Run: headless pygame with SDL's dummy video driver; simulated clock (each Clock.tick advances the game by its frame time, no real sleeping); random seed 0; keys injected as events and as key.get_pressed() state; no mouse input.
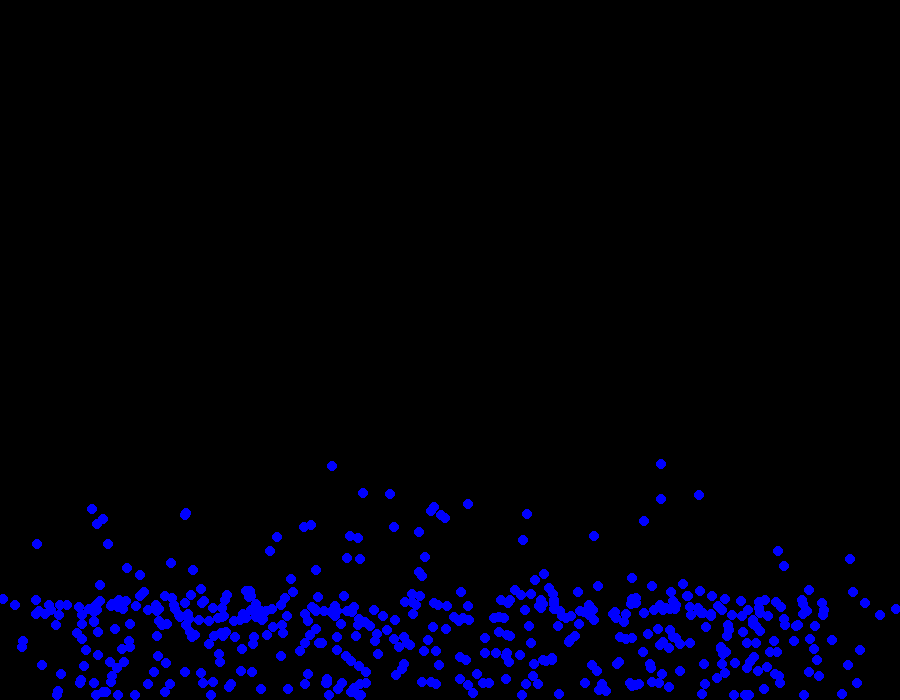
Frame 1 of 4 · flips 1–60 · no input
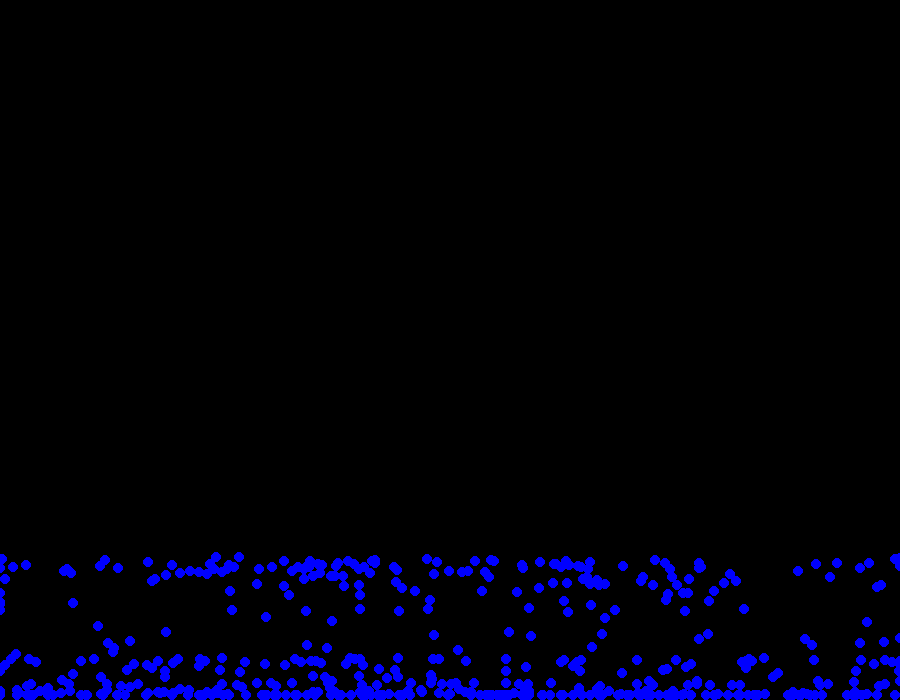
Frame 2 of 4 · flips 61–180 · tapped SPACE, RETURN · held RIGHT (→), D
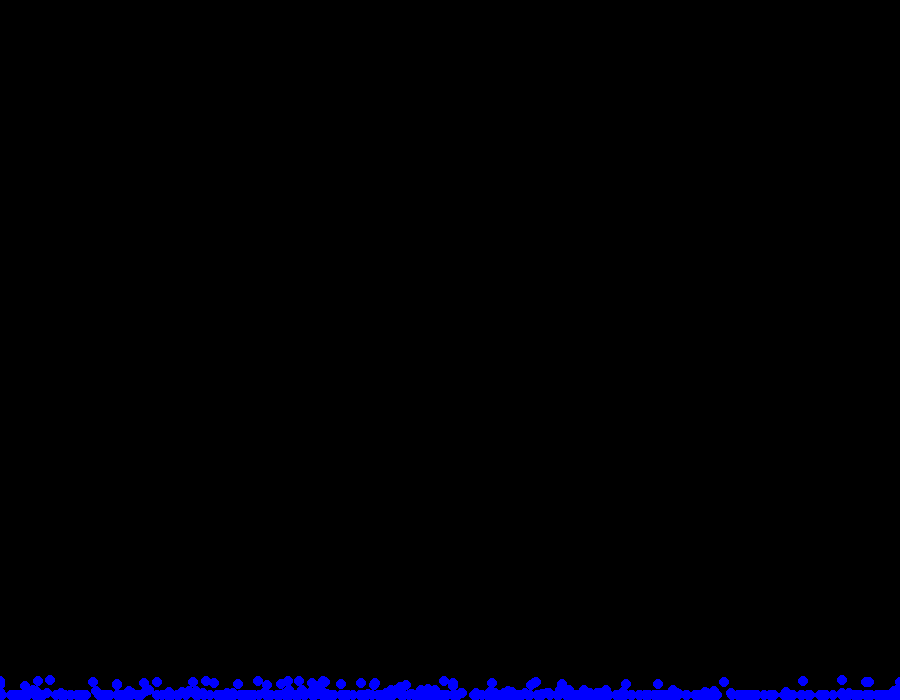
Frame 3 of 4 · flips 181–300 · held DOWN (↓), S
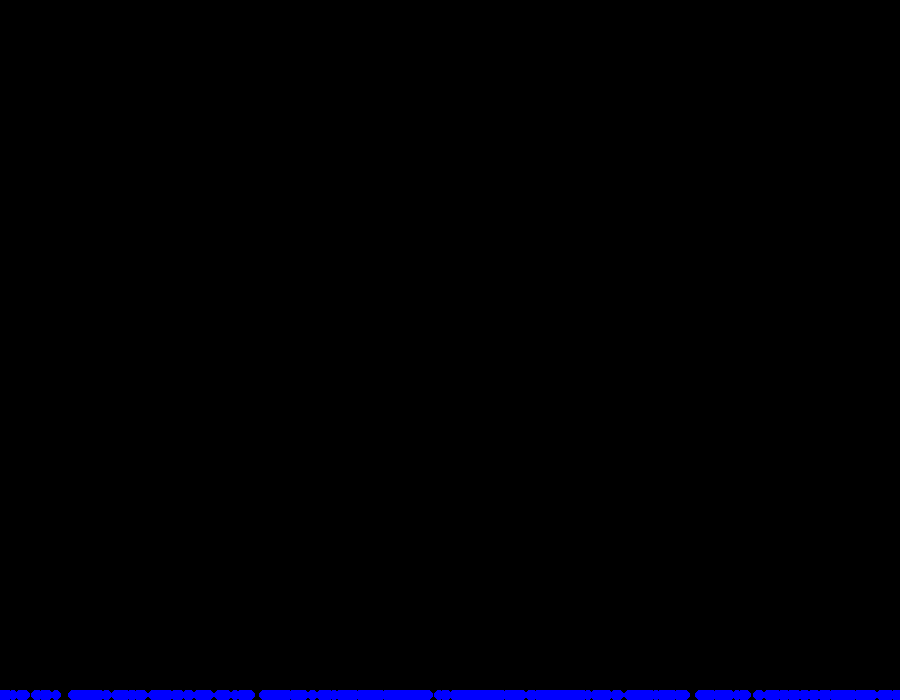
Frame 4 of 4 · flips 301–420 · held LEFT (←), A, UP (↑), W

The pygame program that drew these frames:

import pygame
import random
import math as m

#Important Variables
running = True

# Initialize pygame
pygame.init()
# Set up display
WIDTH, HEIGHT = 900, 700
screen = pygame.display.set_mode((WIDTH, HEIGHT))
pygame.display.set_caption("Bounce")
clock = pygame.time.Clock()

# Define colors
WHITE = (255, 255, 255)
BLUE = (0, 0, 255)
GREY = (155,155,155)
BLACK = (0,0,0)
RED = (255,0,0)
GREEN = (0,255,0)

class Particles:
    def __init__(self, surface, size, color, count):
        self.surface = surface
        self.size = size
        self.color = color
        self.count = count

        self.x = [random.randint(0 + 50, WIDTH - 50) for i in range(self.count)]
        self.y = [random.randint(0 + 50, HEIGHT - 50) for j in range(self.count)]
        self.vx = [random.uniform(-1, 1) for i in range(self.count)]
        self.vy = [random.uniform(-2, 0) for j in range(self.count)]  # Start upward or zero

        self.gravity = 0.3
        self.damping = 0.7

    def draw(self):
        for b in range(self.count):
            pygame.draw.circle(self.surface, self.color, [self.x[b] , self.y[b]], self.size)

            # Apply gravity
            self.vy[b] += self.gravity

            #Update Position
            self.x[b] += self.vx[b]
            self.y[b] += self.vy[b]

            # Wall collision (left/right)
            if self.x[b] <= 0 or self.x[b] >= WIDTH:
                self.vx[b] *= -0.5

            # Floor collision
            if self.y[b] + self.size >= HEIGHT:
                self.y[b] = HEIGHT - self.size
                self.vy[b] = -self.vy[b] * self.damping  # Bounce back up with less energy

            # Optional: Ceiling collision
            #if self.y[b] <= 0:
                #self.y[b] = 0
                #self.vy[b] *= -0.5

    def interaction(self):
        for i in range(self.count):
            for j in range(i + 1, self.count):  # Only check each pair once
                dx = self.x[i] - self.x[j]
                dy = self.y[i] - self.y[j]
                dist = m.sqrt(dx ** 2 + dy ** 2)
                min_dist = self.size * 2

                if dist < min_dist and dist != 0:
                    # Normalize distance vector
                    nx = dx / dist
                    ny = dy / dist

                    # Move particles apart to avoid sticking
                    overlap = min_dist - dist
                    self.x[i] += nx * (overlap / 2)
                    self.y[i] += ny * (overlap / 2)
                    self.x[j] -= nx * (overlap / 2)
                    self.y[j] -= ny * (overlap / 2)

                    # Swap velocities (elastic collision)
                    self.vx[i], self.vx[j] = self.vx[j], self.vx[i]
                    self.vy[i], self.vy[j] = self.vy[j], self.vy[i]


blue = Particles(screen, 5, BLUE, 500)

while running:
    screen.fill(BLACK)  # Clear the screen
    blue.draw()
    #blue.interaction()

    # Event handling
    for event in pygame.event.get():
        if event.type == pygame.QUIT:
            running = False

    # Update display
    pygame.display.flip()
    clock.tick(60)

# Quit pygame
pygame.quit()
